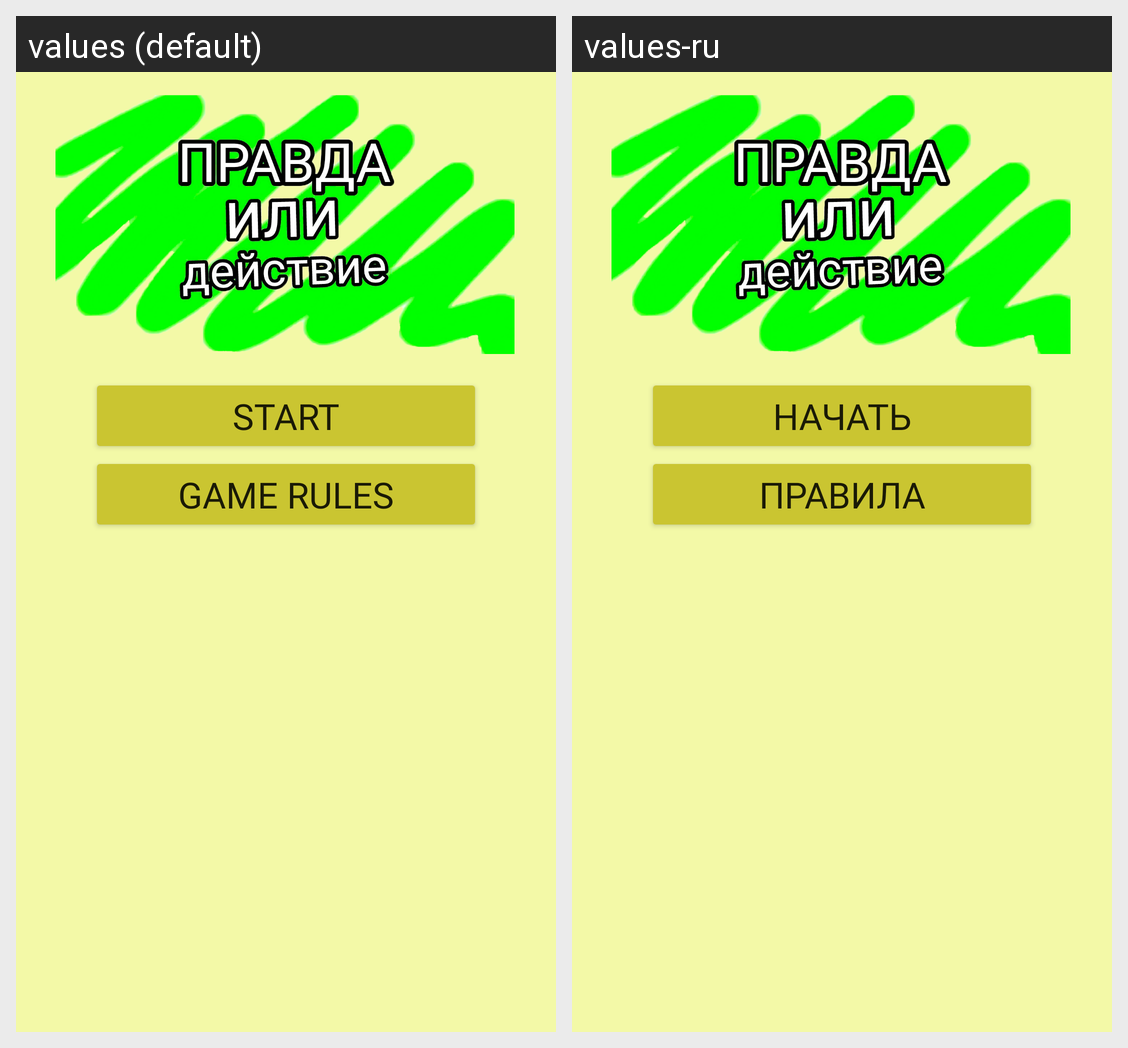

For this localized Android screen grid, give each drawn string resource with its value in every locale shown.
Android screen res/layout/fragment_title.xml rendered under 2 locales, left to right: values (default), values-ru. Device: Nexus 5 (rendered at 1080×1920; each locale shown at half size, 540×960, under a caption strip naming it); theme Theme.TruthOrDareGame.
Strings drawn on this screen, with the default value and each locale's value (text and hints the layout hard-codes, and strings that could not be matched under every locale, appear in the picture but are not listed):

start_button
  values: Start
  values-ru: Начать

rules_button
  values: Game Rules
  values-ru: Правила
